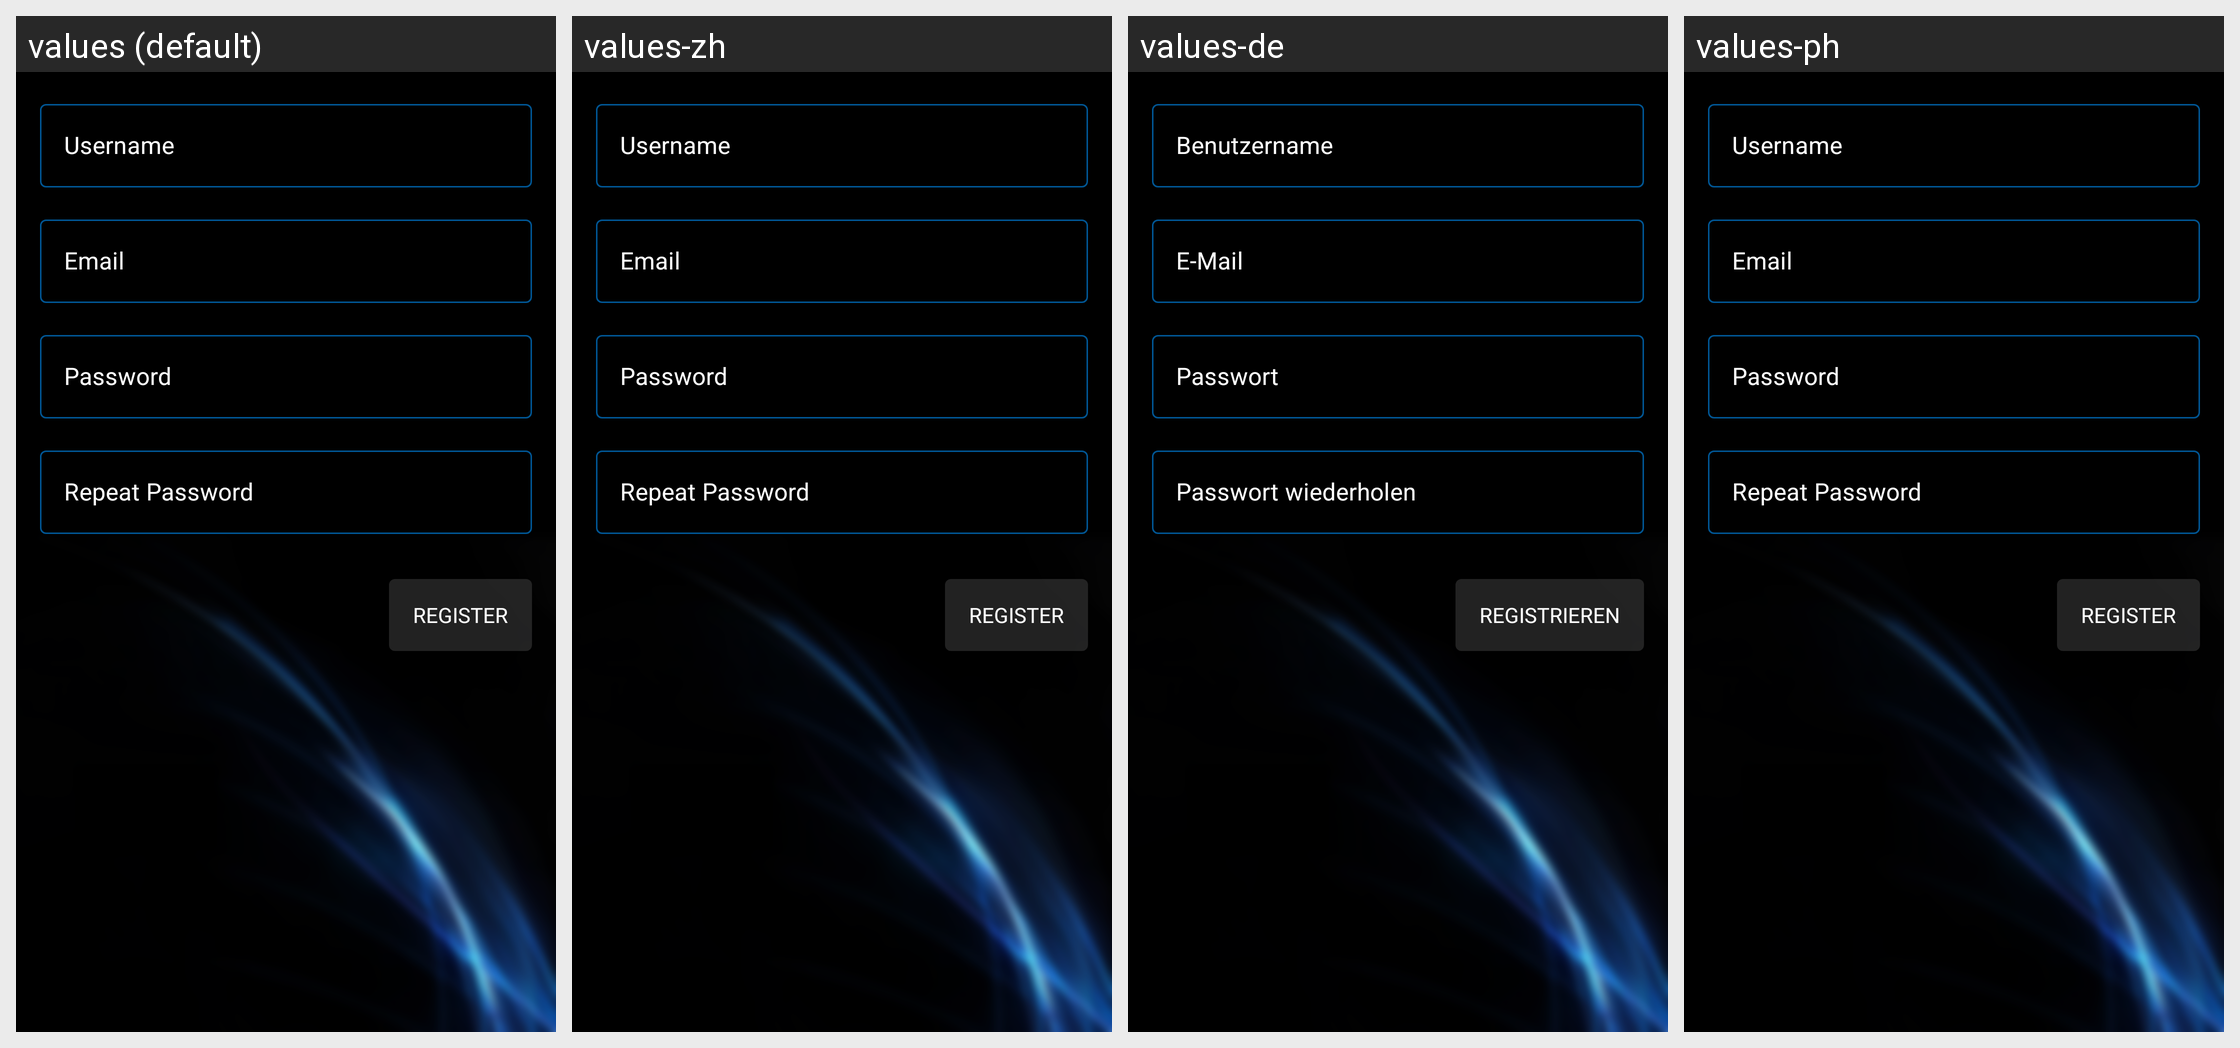

Strings drawn on this Android screen and how each of the app's shown locales translates them:
Android screen res/layout/fragment_registration.xml rendered under 4 locales, left to right: values (default), values-zh, values-de, values-ph. Device: Nexus 5 (rendered at 1080×1920; each locale shown at half size, 540×960, under a caption strip naming it); theme Theme.Navyblue.
Other locales in the repository, not shown: values-da, values-es, values-fil, values-tr, values-zh-rTW.
Strings drawn on this screen, with the default value and each locale's value (text and hints the layout hard-codes, and strings that could not be matched under every locale, appear in the picture but are not listed):

prompt_username
  values: Username
  values-zh: Username  [not translated; the default value is used]
  values-de: Benutzername
  values-ph: Username  [not translated; the default value is used]

action_register_short
  values: Register
  values-zh: Register  [not translated; the default value is used]
  values-de: Registrieren
  values-ph: Register  [not translated; the default value is used]

prompt_email
  values: Email
  values-zh: Email  [not translated; the default value is used]
  values-de: E-Mail
  values-ph: Email  [not translated; the default value is used]

prompt_password
  values: Password
  values-zh: Password  [not translated; the default value is used]
  values-de: Passwort
  values-ph: Password  [not translated; the default value is used]

prompt_password_repeat
  values: Repeat Password
  values-zh: Repeat Password  [not translated; the default value is used]
  values-de: Passwort wiederholen
  values-ph: Repeat Password  [not translated; the default value is used]
